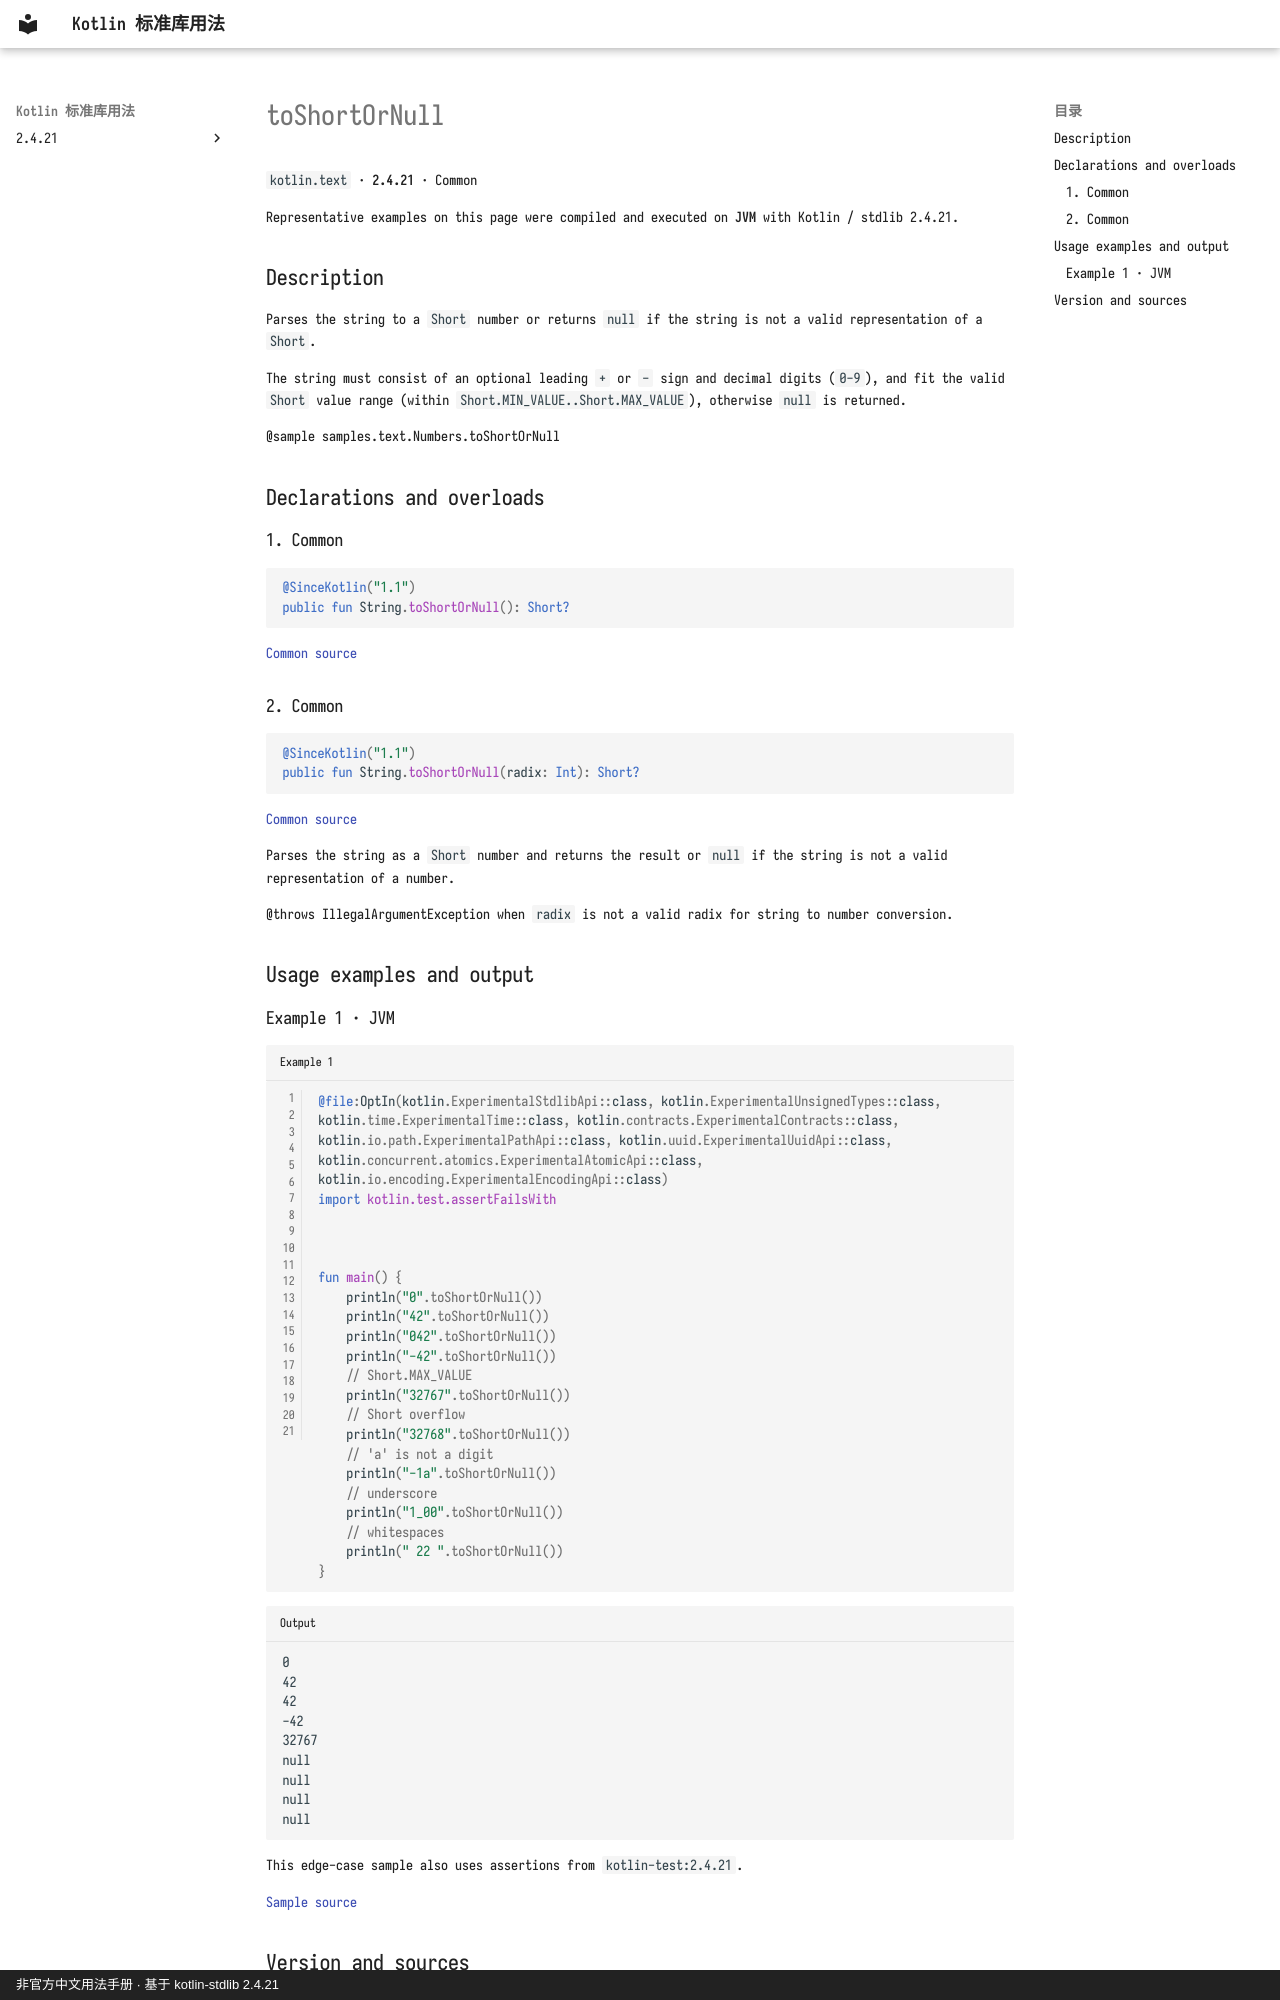

repository: oooooooko/kotlin-stdlib-docs · page: en/api/kotlin.text/toshortornull--bf882969/index.html · generator: mkdocs · copyright: 非官方中文用法手册 · 基于 kotlin-stdlib 2.4.21

# toShortOrNull

`kotlin.text` · **2.4.21** · Common

Representative examples on this page were compiled and executed on **JVM** with Kotlin / stdlib 2.4.21.

## Description

Parses the string to a `Short` number or returns `null` if the string is not a valid representation of a `Short`.

The string must consist of an optional leading `+` or `-` sign and decimal digits (`0-9`),
and fit the valid `Short` value range (within `Short.MIN_VALUE..Short.MAX_VALUE`),
otherwise `null` is returned.

@sample samples.text.Numbers.toShortOrNull

## Declarations and overloads

### 1. Common

```kotlin
@SinceKotlin("1.1")
public fun String.toShortOrNull(): Short?
```

[Common source](https://github.com/JetBrains/kotlin/blob/v2.4.21/libraries/stdlib/src/kotlin/text/StringNumberConversions.kt#L37)

### 2. Common

```kotlin
@SinceKotlin("1.1")
public fun String.toShortOrNull(radix: Int): Short?
```

[Common source](https://github.com/JetBrains/kotlin/blob/v2.4.21/libraries/stdlib/src/kotlin/text/StringNumberConversions.kt#L49)

Parses the string as a `Short` number and returns the result
or `null` if the string is not a valid representation of a number.

@throws IllegalArgumentException when `radix` is not a valid radix for string to number conversion.

## Usage examples and output

### Example 1 · JVM

```kotlin title="Example 1" linenums="1"
@file:OptIn(kotlin.ExperimentalStdlibApi::class, kotlin.ExperimentalUnsignedTypes::class, kotlin.time.ExperimentalTime::class, kotlin.contracts.ExperimentalContracts::class, kotlin.io.path.ExperimentalPathApi::class, kotlin.uuid.ExperimentalUuidApi::class, kotlin.concurrent.atomics.ExperimentalAtomicApi::class, kotlin.io.encoding.ExperimentalEncodingApi::class)
import kotlin.test.assertFailsWith



fun main() {
    println("0".toShortOrNull())
    println("42".toShortOrNull())
    println("042".toShortOrNull())
    println("-42".toShortOrNull())
    // Short.MAX_VALUE
    println("32767".toShortOrNull())
    // Short overflow
    println("32768".toShortOrNull())
    // 'a' is not a digit
    println("-1a".toShortOrNull())
    // underscore
    println("1_00".toShortOrNull())
    // whitespaces
    println(" 22 ".toShortOrNull())
}
```

```text title="Output"
0
42
42
-42
32767
null
null
null
null
```

This edge-case sample also uses assertions from `kotlin-test:2.4.21`.

[Sample source](https://github.com/JetBrains/kotlin/blob/v2.4.21/libraries/stdlib/samples/test/samples/text/Numbers.kt#L67)
